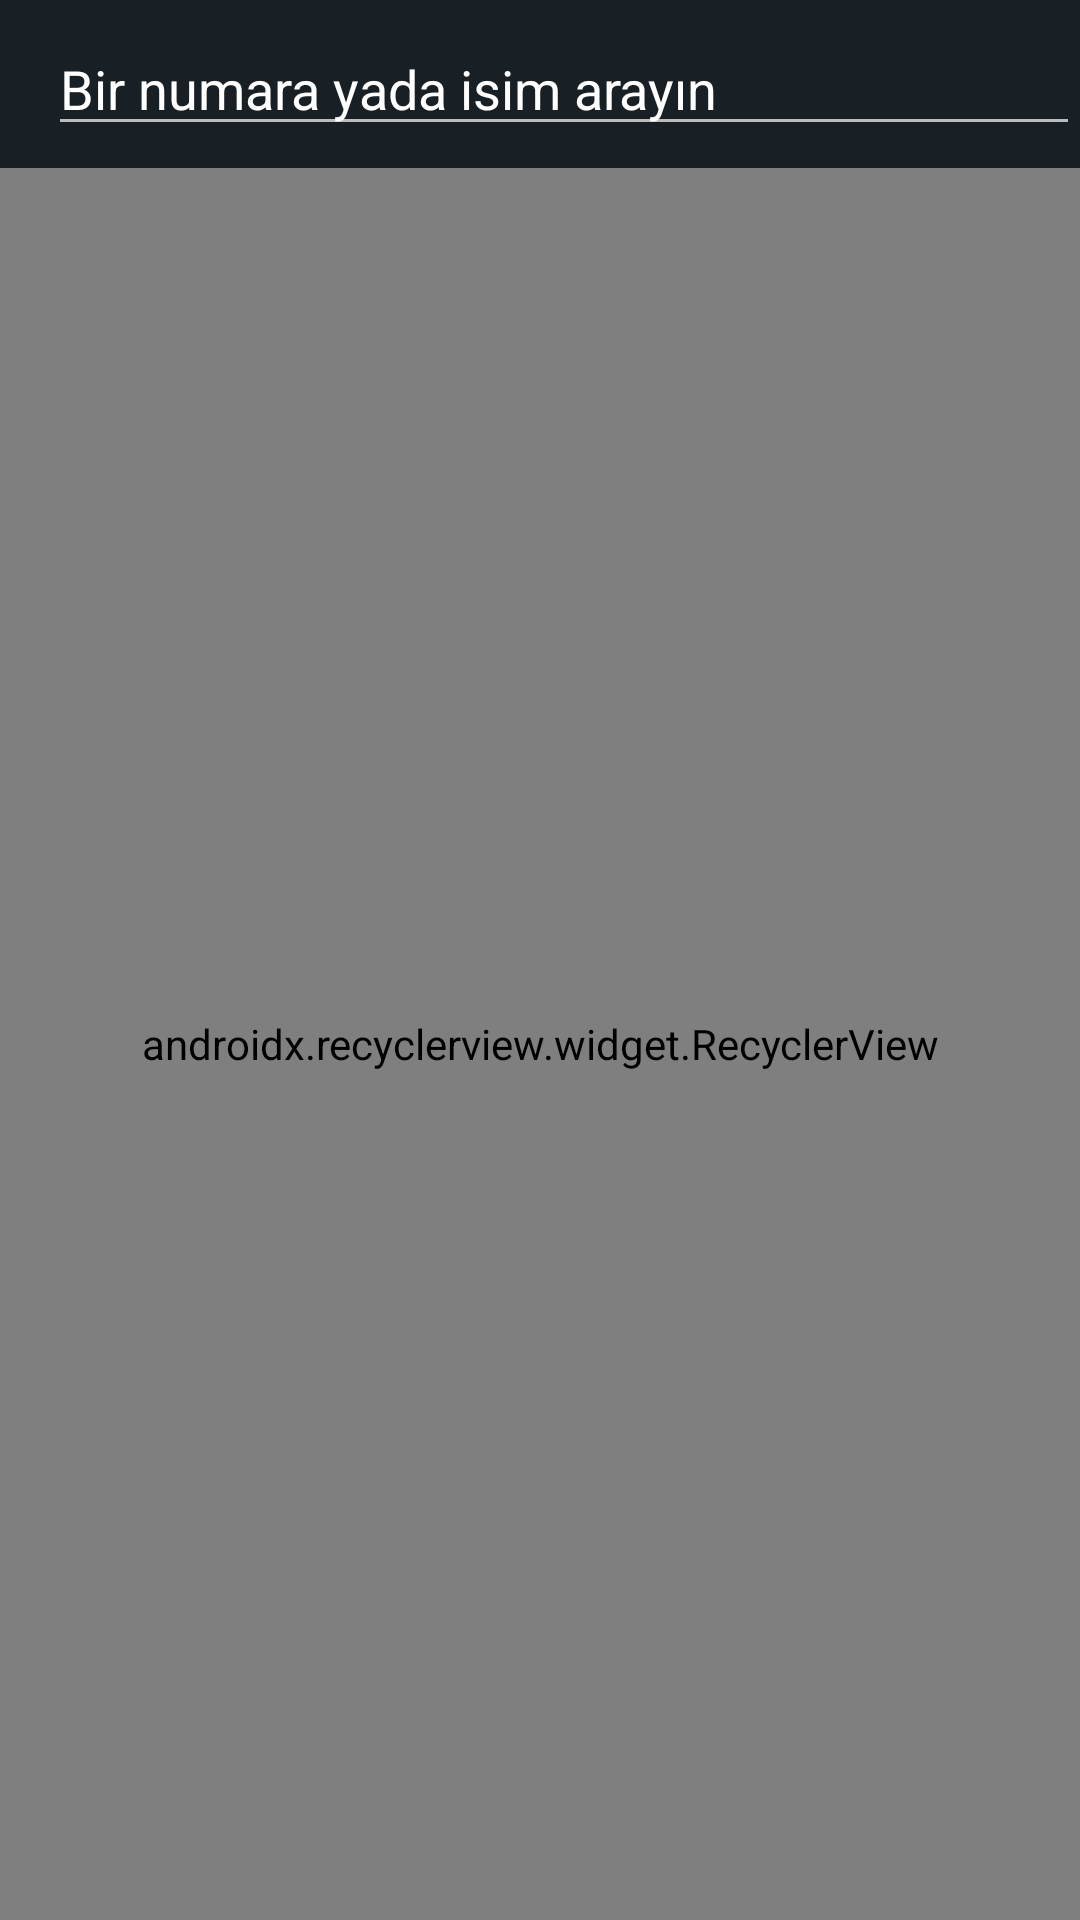

Android layout source for this screen:
<!-- AndroidManifest.xml: application theme AppTheme -->
<!-- res/layout/activity_new_message.xml -->
<?xml version="1.0" encoding="utf-8"?>
<LinearLayout xmlns:android="http://schemas.android.com/apk/res/android"
    xmlns:app="http://schemas.android.com/apk/res-auto"
    xmlns:tools="http://schemas.android.com/tools"
    android:layout_width="match_parent"
    android:layout_height="match_parent"
    tools:context=".Activity.NewMessageActivity"
    android:orientation="vertical">
    <android.support.v7.widget.Toolbar
        android:id="@+id/newmessage_activity.toolbar"
        android:layout_width="match_parent"
        android:layout_height="wrap_content"
        android:background="@color/dark"
        app:popupTheme="@style/AppThemeLL"
        android:theme="@style/ThemeOverlay.AppCompat.Dark">
        <EditText
            android:id="@+id/newmessage_activity.search"
            android:textColor="@color/white"
            android:textColorHint="@color/select_color"
            android:hint="Bir numara yada isim arayın"
            android:layout_width="match_parent"
            android:layout_height="match_parent"/>
    </android.support.v7.widget.Toolbar>
    <android.support.v7.widget.RecyclerView
        android:id="@+id/newmessage_activity.recyler"
        android:layout_width="match_parent"
        android:layout_height="match_parent"
        app:layoutManager="android.support.v7.widget.LinearLayoutManager"/>
</LinearLayout>
<!-- resources referenced by this layout -->
<resources>
  <color name="dark">#192025</color>
  <color name="white">#FFFFFF</color>
  <style name="AppTheme" parent="Theme.AppCompat.Light.NoActionBar">
          
          <item name="colorPrimary">@color/colorPrimary</item>
          <item name="colorPrimaryDark">@color/colorPrimaryDark</item>
          <item name="colorAccent">@color/colorAccent</item>
      </style>
  <color name="colorPrimary">#008577</color>
  <color name="colorPrimaryDark">@color/dark</color>
  <color name="colorAccent">#D81B60</color>
</resources>
